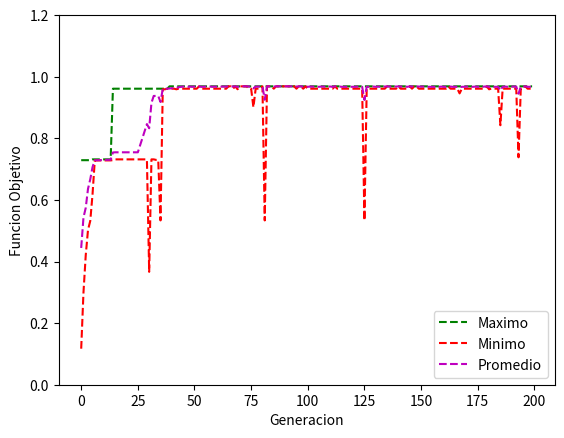

The matplotlib source for this figure:
import numpy as np 
import random
import matplotlib.pyplot as plt

class Cromosoma:
    def __init__(self,binario):
        self.binario=binario
        self.decimal=convertirDecimal(binario)
        self.funcionObjetivo=calcularFuncionObjetivo(convertirDecimal(binario))
        self.fitness=-1.0
        self.posiciones=0
    def getFuncionObjetivo(self):
        return self.funcionObjetivo
    def getBinario(self):
        return self.binario
    def getFitness(self):
        return self.fitness
    def getDecimal(self):
        return self.decimal
    def getPosiciones(self):
        return self.posiciones
    def setFitness(self, fitness):
        self.fitness=fitness
    def setPosiciones(self,posiciones):
        self.posiciones=posiciones

class Tabla:
    def __init__(self,maximo,minimo,promedio,cromosomaBinarioMaximo,cromosomaDecimalMaximo):
        self.maximo=maximo
        self.minimo=minimo
        self.promedio=promedio
        self.cromosomaBinarioMaximo=cromosomaBinarioMaximo
        self.cromosomaDecimalMaximo=cromosomaDecimalMaximo
    def getMaximo(self):
        return self.maximo
    def getMinimo(self):
        return self.minimo
    def getPromedio(self):
        return self.promedio
    def getCromosomaBinarioMaximo(self):
        return self.cromosomaBinarioMaximo
    def getCromosomaDecimalMaximo(self):
        return self.cromosomaDecimalMaximo


# convierte binario a decimal, devuelve el decimal
def convertirDecimal (binario):
    suma=0
    for i in range (0,len(binario)):
        suma = suma+binario[i]*2**(len(binario)-1-i)
    return suma

# calcula la funcion objetivo seguen el decimal
def calcularFuncionObjetivo (decimal):
    return ((decimal/((2**30)-1))**2)

# Crea y retorna la poblacion inicial
def crearPoblacionInicial (cantPoblacionInicial):
    poblacion=[]
    for _ in range (0,cantPoblacionInicial):
        binario = np.random.randint(2, size=30)
        poblacion.extend([Cromosoma(binario)])
    return poblacion 

#calcula el fitness y las posiciones que ocuparan en la ruleta para toda la poblacion
def calcularFitnessyposiciones (poblacion):
    total = 0.0
    for x in range(0,len(poblacion)):
        total = total + poblacion[x].getFuncionObjetivo()
    for x in range(0,len(poblacion)):
        poblacion[x].setFitness(poblacion[x].getFuncionObjetivo()/total) 
        poblacion[x].setPosiciones(int(round(100*poblacion[x].getFitness())))
#Rango: M=2 me quedo los los 8 mejores padres y saco los 2 peores que son reemplazados por hijos de los 8 que quedaron
# elije dos padres al azar, le hace crossover y mutacion segun la probabilidad que salga
#devuelve los 10 hijos nuevos(2 de elite y 8 hijos)
def crossover (poblacion):
    #----------RANGO--------------------
    poblacion = sorted(poblacion, key = lambda x : x.fitness, reverse=True) 
    hijos=[]
    for i in range(8):
        hijos.extend([poblacion[i]])
    #-----------CROSSOVER----------------
    rango = crearRango(poblacion)
    padre_1 = random.choice(rango)   
    padre_2 = random.choice(rango)
            
    if (random.random() <= prob_crossover):
        puntoCorte = (np.random.randint(1, 30))

        aux= [0]*30  

        for x in range (0,len(padre_2)):
            aux[x] = padre_2[x]

        for x in range (puntoCorte,len(padre_2)): 
            padre_2[x] = padre_1[x]
            padre_1[x] = aux[x] 
    #---------MUTACION-----------------------  
    if (random.random() <= prob_mutacion): 
        padre_1 = hacerMutacion(padre_1)  
    if (random.random() <= prob_mutacion): 
        padre_2 = hacerMutacion(padre_2)
    
    hijos.extend([Cromosoma(padre_1),Cromosoma(padre_2)])
    return hijos

def crearRango(poblacion):
    rango=[]
    poblacion = sorted(poblacion, key = lambda x : x.fitness, reverse=True)
    for x in range (8):    
        rango.extend([poblacion[x].getBinario()])
    return rango
# cambia un bit aleatorio del cromosoma por el opuesto 
def hacerMutacion (padre):
    aux = [0]*30      
    for x in range (len(padre)):
        aux[x]=padre[x]
    posicion = np.random.randint(0,len(aux)-1)
    if padre[posicion]==1:
        aux[posicion]=0
    else:
        aux[posicion]=1
    return aux
#genera una linea de la tabla y la retorna 
def agregarTabla (poblacion):
    poblacion = sorted(poblacion, key = lambda x : x.funcionObjetivo, reverse = True)  #Ordena los cromosomas de mayor funcionObjetivo a menor
    
    cromosomaBinarioMaximo=poblacion[0].getBinario() 
    cromosomaDecimalMaximo=poblacion[0].getDecimal()
    maximo=poblacion[0].getFuncionObjetivo()
    minimo=poblacion[len(poblacion)-1].getFuncionObjetivo()
    
    suma=0
    for x in range (0,len(poblacion)):
        suma=suma+poblacion[x].getFuncionObjetivo()
    promedio=suma/len(poblacion)

    lineaTabla=Tabla(maximo,minimo,promedio,cromosomaBinarioMaximo,cromosomaDecimalMaximo)
    
    return lineaTabla
    
# genera el grafico con los maximos, minimos y promedio
#verde=maximo, rojo=minimo, violeta/magenta=promedio
def generarGrafico (tabla):
    maximos=[]
    minimos=[]
    promedios=[]
    for x in range (0,len(tabla)):
        maximos.extend([tabla[x].getMaximo()])
        minimos.extend([tabla[x].getMinimo()])
        promedios.extend([tabla[x].getPromedio()])
    plt.plot(maximos,'g', linestyle='--',label = "Maximo")
    plt.plot(minimos,'r', linestyle='--', label = "Minimo")
    plt.plot(promedios,'m' , linestyle='--',label = "Promedio")
    plt.legend(loc="lower right")
    plt.ylim(0, 1.2)
    plt.xlabel("Generacion")
    plt.ylabel("Funcion Objetivo")
    plt.show()

#variables
ciclos=199
prob_crossover=0.75
prob_mutacion=0.05
cantPoblacionInicial=10
#Programa principal
poblacion = crearPoblacionInicial(cantPoblacionInicial)
tabla=[]
tabla.extend([agregarTabla(poblacion)])
print("N°                      Cromosoma binario                       cromosoma decimal    maximoFO            minimoFO                promedioFO")
print("1  ",tabla[0].getCromosomaBinarioMaximo()," ",tabla[0].getCromosomaDecimalMaximo()," ",tabla[0].getMaximo(), " ", tabla[0].getMinimo(), " ", tabla[0].getPromedio())

for x in range (0,ciclos):
    calcularFitnessyposiciones(poblacion)
    poblacion=crossover(poblacion)
    tabla.extend([agregarTabla(poblacion)])
    print(x+2,'  ',tabla[x+1].getCromosomaBinarioMaximo()," ",tabla[x+1].getCromosomaDecimalMaximo()," ", tabla[x+1].getMaximo(), " ", tabla[x+1].getMinimo(), " ", tabla[x+1].getPromedio())
    
generarGrafico(tabla)